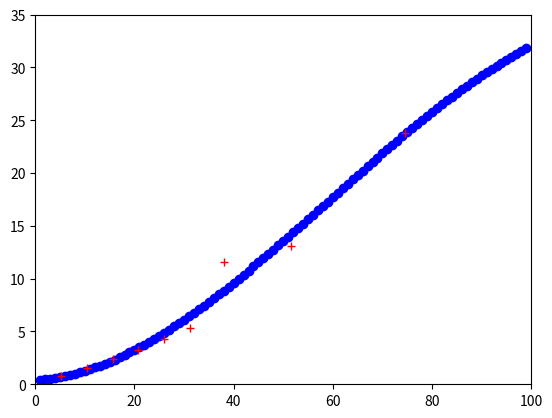

Write the Python code that produced this figure.
import numpy as np
import matplotlib.pyplot as plt

time = [.741,1.511,2.348,3.282,4.283,5.283,11.55,13.083,23.83]
distance = [5.2,10.4,15.6,20.8,26,31.2,38,51.56,74.55]
f = np.polyfit(distance,time,3)
print (f)

g= np.poly1d(f)
print (g)

print(g(62))
x = np.arange(1,100,1)

z=[]
for i in x:
    z.append(g(i))
    i+=1

plt.plot(x,z,'bo')
plt.plot(distance,time ,'+', color='red')
plt.xlim(0,100)
plt.ylim(0,35)
plt.show()
